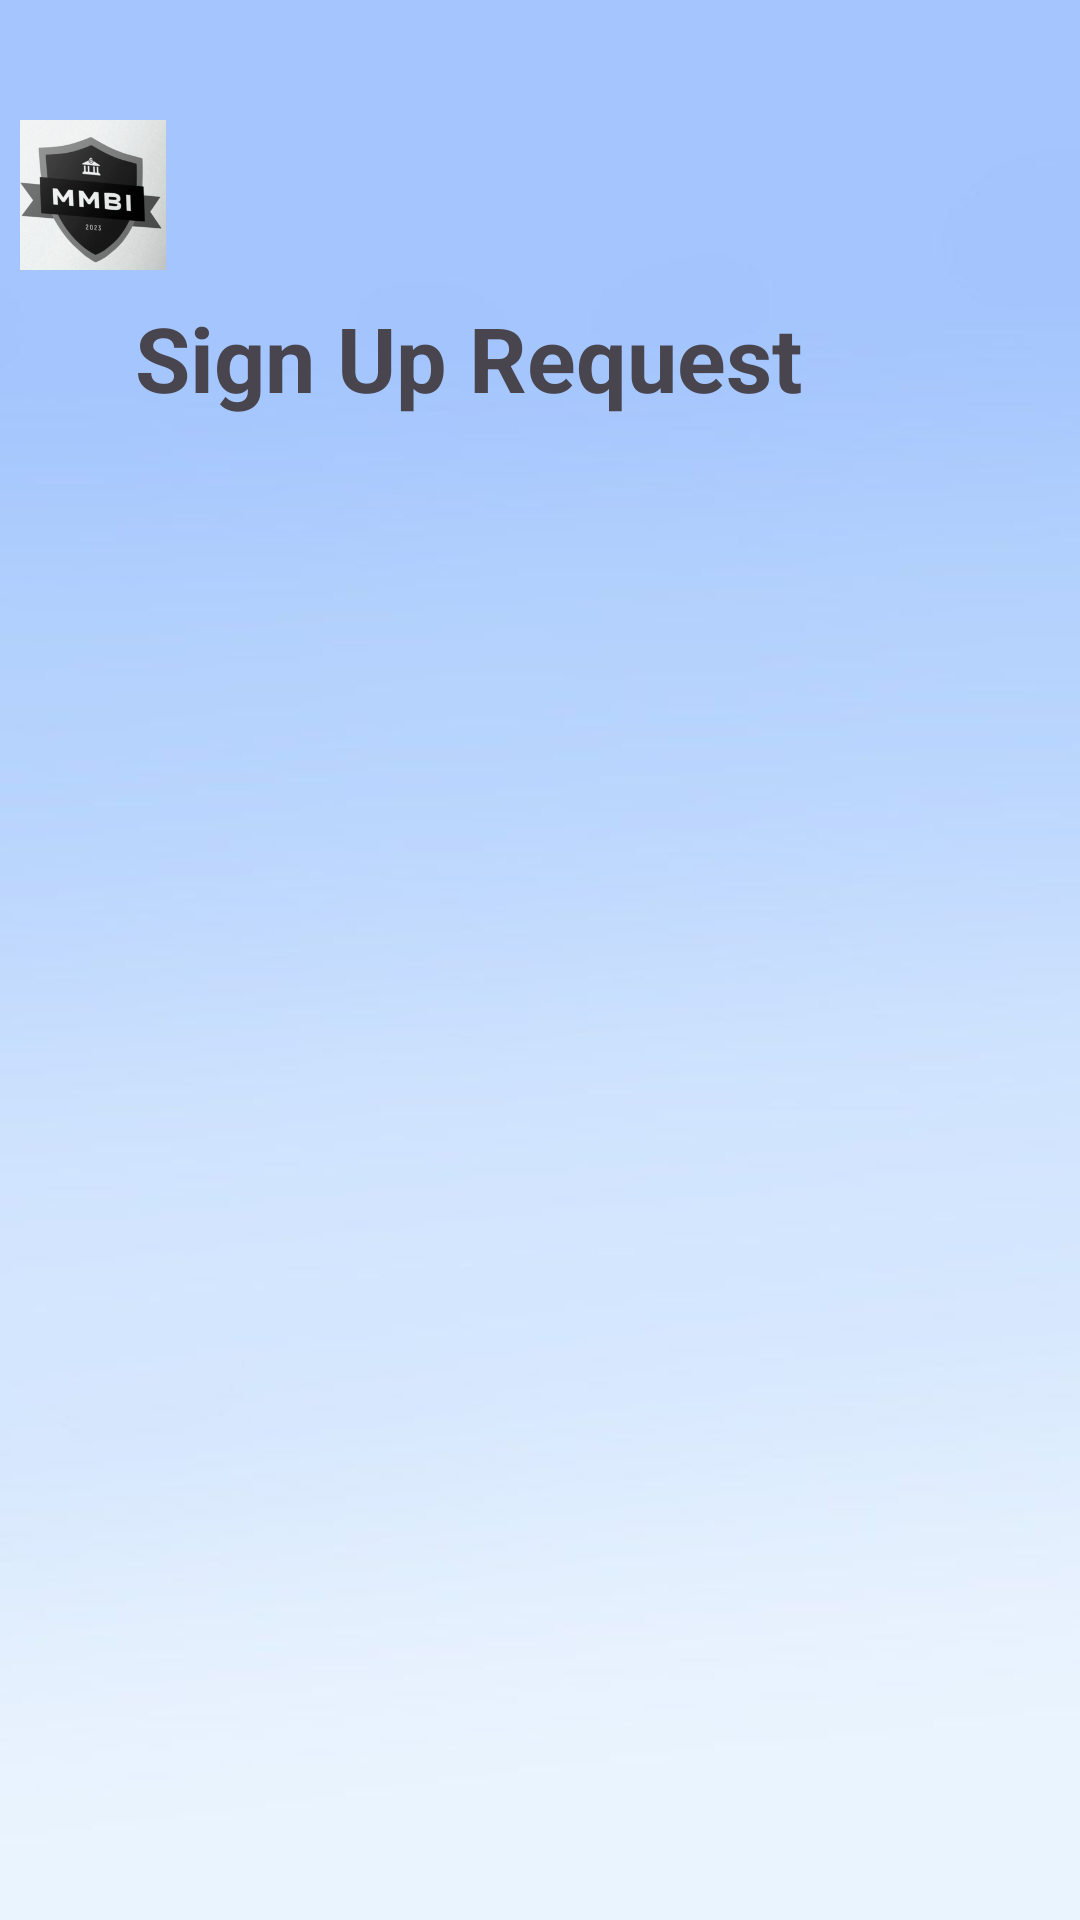

Layout XML and referenced resources for this Android screen:
<!-- AndroidManifest.xml: application theme Theme.Banque -->
<!-- res/layout/activity_user_signup_approval.xml -->
<RelativeLayout xmlns:android="http://schemas.android.com/apk/res/android"
    android:layout_width="match_parent"
    android:layout_height="match_parent"
    android:background="@drawable/sigunp_background">

    <ImageView
        android:id="@+id/logoImageView"
        android:layout_width="62dp"
        android:layout_height="50dp"
        android:layout_alignParentTop="true"
        android:layout_marginTop="40dp"
        android:layout_marginEnd="20dp"
        android:src="@drawable/logo" />

    <TextView
        android:id="@+id/welcomeText"
        android:layout_width="266dp"
        android:layout_height="62dp"
        android:layout_alignParentTop="true"
        android:layout_alignParentEnd="true"
        android:layout_centerHorizontal="true"
        android:layout_marginTop="99dp"
        android:layout_marginEnd="49dp"
        android:text="Sign Up Request"
        android:textSize="30sp"
        android:textStyle="bold" />

    <ListView
        android:id="@+id/usersListView"
        android:layout_width="match_parent"
        android:layout_height="591dp"
        android:layout_below="@id/welcomeText"
        android:layout_alignParentStart="true"
        android:layout_alignParentBottom="true"
        android:layout_marginStart="0dp"
        android:layout_marginTop="30dp"
        android:layout_marginBottom="3dp" />

</RelativeLayout>
<!-- resources referenced by this layout -->
<resources>
  <!-- drawable logo: jpg bitmap (drawable, 264254 bytes) -->
  <!-- drawable sigunp_background: jpg bitmap (drawable, 10442 bytes) -->
  <style name="Theme.Banque" parent="Base.Theme.Banque" />
  <style name="Base.Theme.Banque" parent="Theme.Material3.DayNight.NoActionBar">
          
          
      </style>
</resources>
